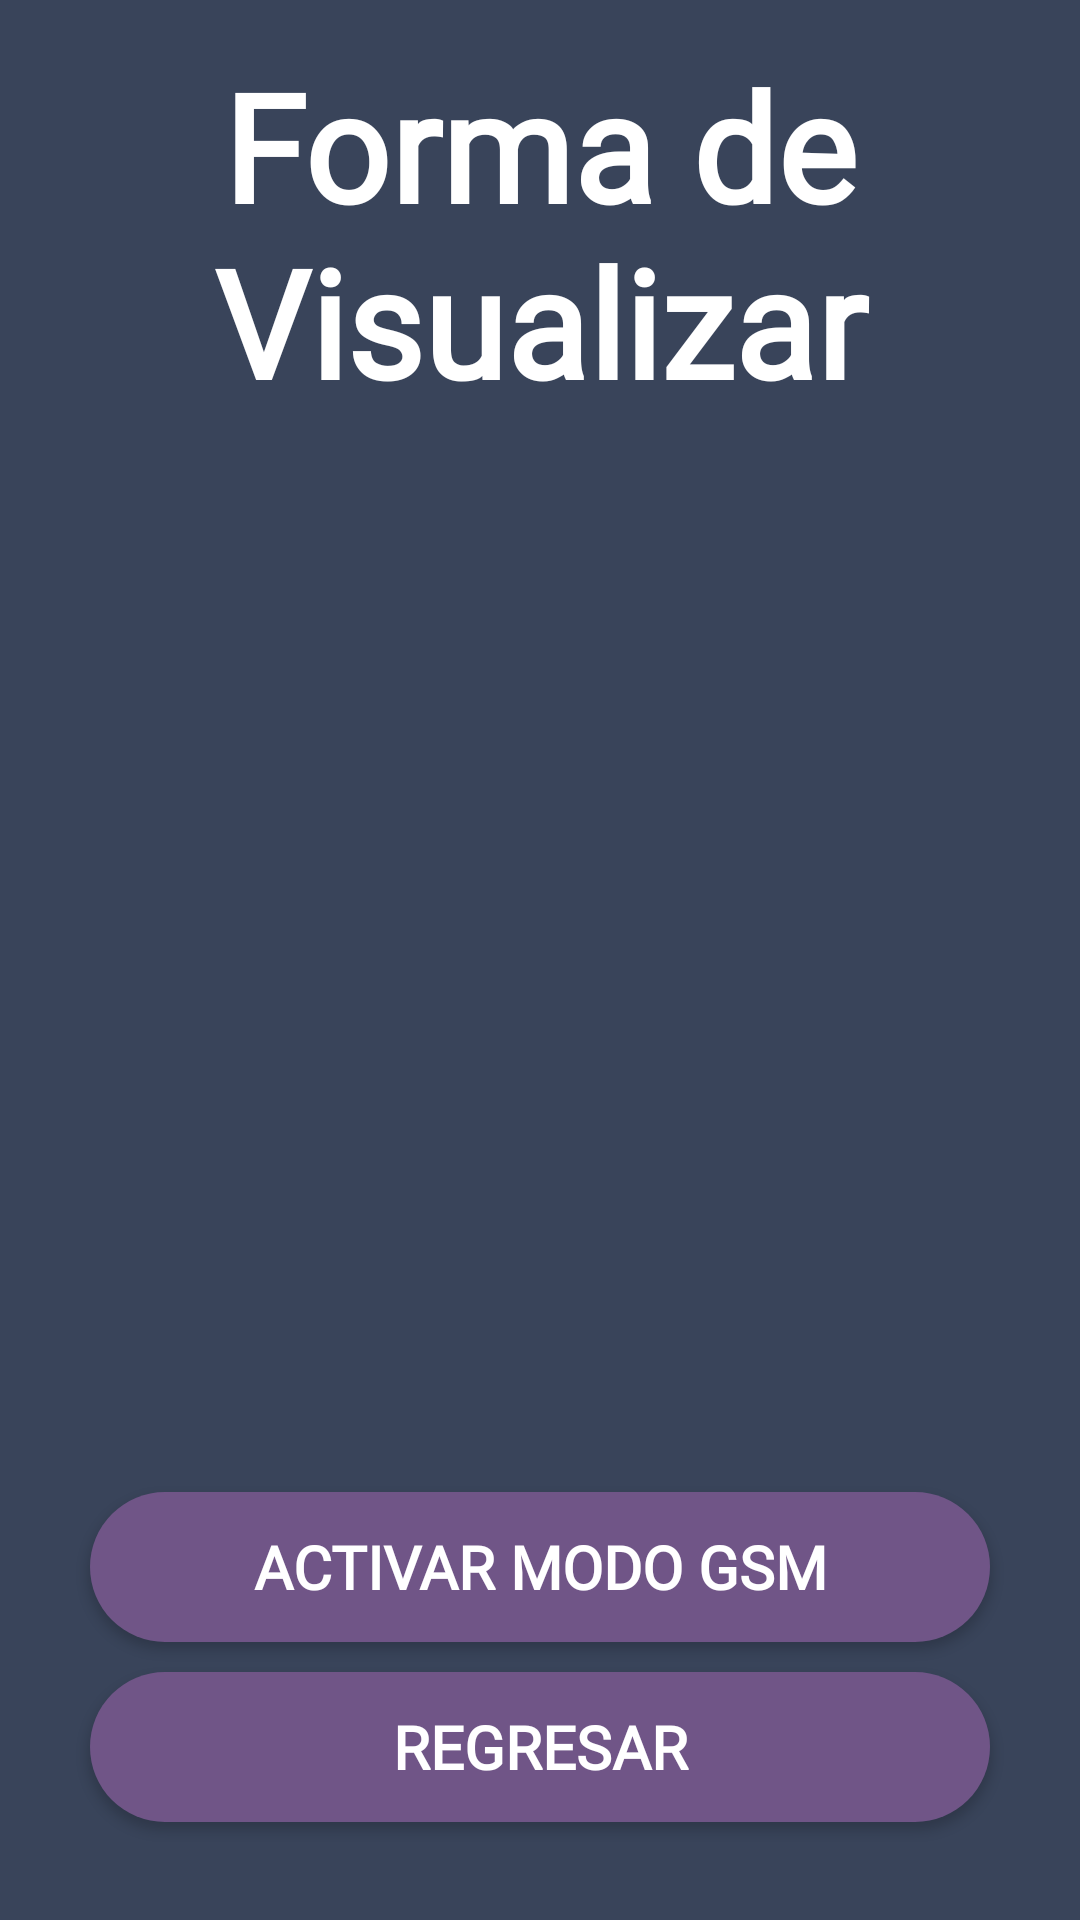

Here is an Android app screen rendered from its layout file. Give the layout XML and the strings, colors and styles it references.
<!-- AndroidManifest.xml: application theme Theme.Transporte_Alimentos_AMST_G1 -->
<!-- res/layout/activity_opcion_visualizacion.xml -->
<?xml version="1.0" encoding="utf-8"?>
<LinearLayout xmlns:android="http://schemas.android.com/apk/res/android"
    xmlns:tools="http://schemas.android.com/tools"
    android:layout_width="match_parent"
    android:layout_height="match_parent"
    android:background="#39445A"
    android:orientation="vertical"
    tools:context=".OpcionVisualizacion">

    <TextView
        android:id="@+id/textView7"
        android:layout_width="match_parent"
        android:layout_height="wrap_content"
        android:layout_gravity="center_horizontal|center_vertical"
        android:layout_marginTop="15dp"
        android:fontFamily="@font/alice"
        android:gravity="center_horizontal|center_vertical"
        android:text="Forma de Visualizar"
        android:textColor="#FFFFFF"
        android:textSize="50sp"
        android:textStyle="bold" />

    <ListView
        android:id="@+id/listParadas"
        android:layout_width="300dp"
        android:layout_height="277dp"
        android:layout_gravity="center_horizontal|center_vertical"
        android:layout_marginTop="40dp"
        android:layout_marginBottom="40dp"
        android:background="@drawable/back" />

    <ToggleButton
        android:id="@+id/toggleButton"
        android:layout_width="300dp"
        android:layout_height="50dp"
        android:background="@drawable/boton_redondo"
        android:fontFamily="@font/alice"
        android:textAlignment="center"
        android:layout_gravity="center_horizontal|center_vertical"
        android:textOff="Activar Modo GSM"
        android:textOn="Activar Modo Nube"
        android:textSize="20sp"
        android:textColor="#FFFFFF"
        android:textStyle="bold" />

    <androidx.appcompat.widget.AppCompatButton
        android:id="@+id/regresar"
        android:layout_width="300dp"
        android:layout_height="50dp"
        android:layout_gravity="center_horizontal|center_vertical"
        android:layout_marginTop="10dp"
        android:background="@drawable/boton_redondo"
        android:fontFamily="@font/alice"
        android:onClick="atras1"
        android:text="Regresar"
        android:textColor="#FFFFFF"
        android:textSize="20sp"
        android:textStyle="bold"/>

</LinearLayout>
<!-- resources referenced by this layout -->
<resources>
  <!-- drawable boton_redondo (drawable) -->
  <?xml version="1.0" encoding="utf-8"?>
  <shape xmlns:android="http://schemas.android.com/apk/res/android"
      android:shape="rectangle">
  
      <solid android:color="#705587"/>
      <corners android:radius="25dp"/>
  
  </shape>
  <style name="Theme.Transporte_Alimentos_AMST_G1" parent="Theme.MaterialComponents.DayNight.DarkActionBar">
          
          <item name="colorPrimary">@color/purple_500</item>
          <item name="colorPrimaryVariant">@color/purple_700</item>
          <item name="colorOnPrimary">@color/white</item>
          
          <item name="colorSecondary">@color/teal_200</item>
          <item name="colorSecondaryVariant">@color/teal_700</item>
          <item name="colorOnSecondary">@color/black</item>
          
          <item name="android:statusBarColor" tools:targetApi="l">?attr/colorPrimaryVariant</item>
          
      </style>
  <!-- not gathered from this repository: default colours our renderer supplied (Android Studio template values) -->
  <color name="purple_500">#FF6200EE</color>
  <color name="purple_700">#FF3700B3</color>
  <color name="teal_200">#FF03DAC5</color>
  <color name="teal_700">#FF018786</color>
  <color name="black">#FF000000</color>
  <color name="white">#FFFFFFFF</color>
</resources>
